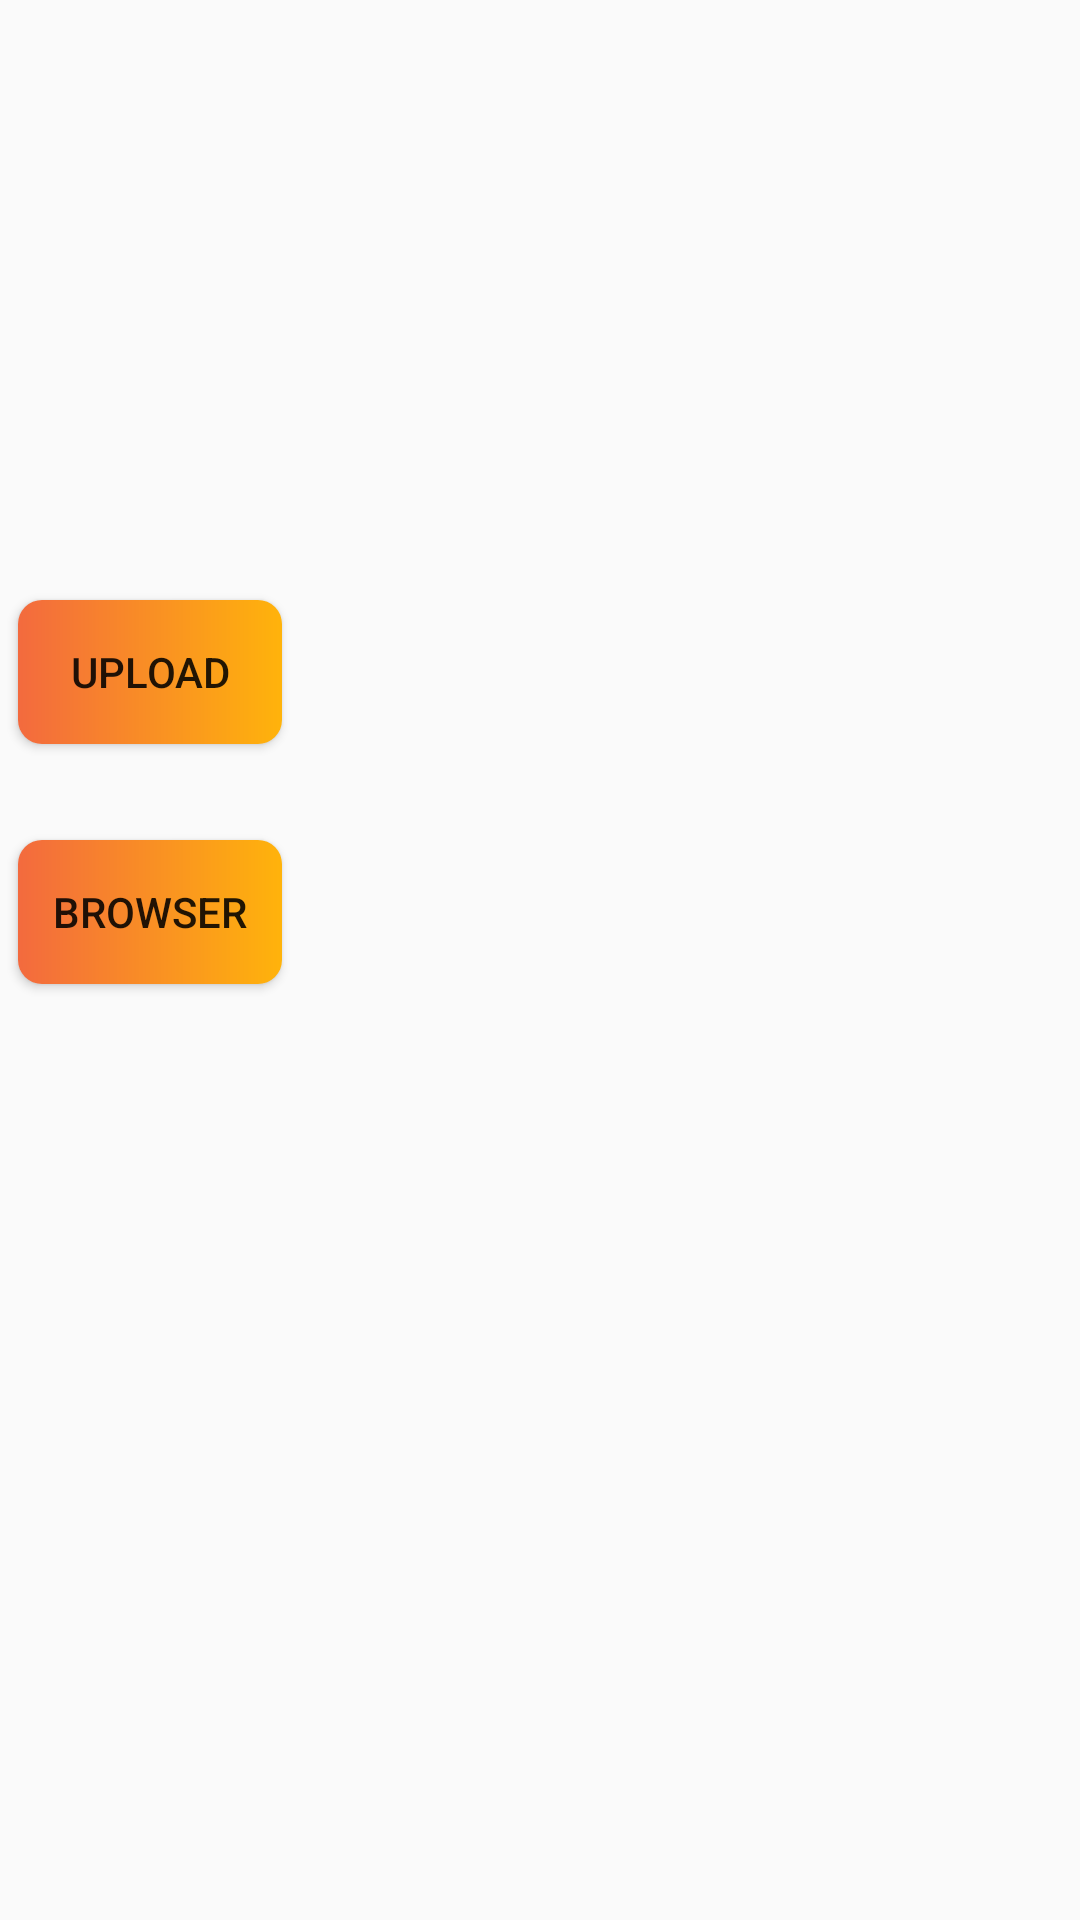

Reconstruct the res/layout file that produces this screen, plus the resources it refers to.
<!-- AndroidManifest.xml: application theme Theme.Shualeduri -->
<!-- res/layout/fragment_upload.xml -->
<?xml version="1.0" encoding="utf-8"?>
<androidx.constraintlayout.widget.ConstraintLayout xmlns:android="http://schemas.android.com/apk/res/android"
    xmlns:app="http://schemas.android.com/apk/res-auto"
    xmlns:tools="http://schemas.android.com/tools"
    android:layout_width="match_parent"
    android:layout_height="match_parent">

    <Button
        android:id="@+id/browser"
        android:layout_width="wrap_content"
        android:layout_height="wrap_content"
        android:layout_marginTop="32dp"
        android:background="@drawable/btn_style"
        android:text="browser"
        app:layout_constraintEnd_toEndOf="@+id/imageUpload"
        app:layout_constraintStart_toStartOf="@+id/imageUpload"
        app:layout_constraintTop_toBottomOf="@+id/imageUpload" />

    <Button
        android:id="@+id/imageUpload"
        android:layout_width="wrap_content"
        android:layout_height="wrap_content"
        android:layout_marginTop="100dp"
        android:background="@drawable/btn_style"
        android:text="Upload"
        app:layout_constraintEnd_toEndOf="@+id/Image"
        app:layout_constraintStart_toStartOf="@+id/Image"
        app:layout_constraintTop_toBottomOf="@+id/Image" />

    <ImageView
        android:id="@+id/Image"
        android:layout_width="100dp"
        android:layout_height="100dp"
        app:layout_constraintStart_toStartOf="parent"
        app:layout_constraintTop_toTopOf="parent"
        tools:srcCompat="@tools:sample/avatars" />

    <ImageView
        android:id="@+id/fireimage"
        android:layout_width="100dp"
        android:layout_height="100dp"
        app:layout_constraintBottom_toBottomOf="@+id/Image"
        app:layout_constraintEnd_toEndOf="parent"
        app:layout_constraintStart_toEndOf="@+id/Image"
        app:layout_constraintTop_toTopOf="@+id/Image"
        tools:srcCompat="@tools:sample/avatars" />
</androidx.constraintlayout.widget.ConstraintLayout>
<!-- resources referenced by this layout -->
<resources>
  <!-- drawable btn_style (drawable) -->
  <?xml version="1.0" encoding="utf-8"?>
  <shape android:shape="rectangle"
      xmlns:android="http://schemas.android.com/apk/res/android">
      <gradient android:startColor="#F36A3E" android:endColor="#FFB30B" />
      <corners android:radius="8dp"/>
  </shape>
  <style name="Theme.Shualeduri" parent="Theme.MaterialComponents.DayNight.NoActionBar.Bridge">
          
          <item name="colorPrimary">@color/purple_500</item>
          <item name="colorPrimaryVariant">@color/orange_dark</item>
          <item name="colorOnPrimary">@color/white</item>
          
          <item name="colorSecondary">@color/teal_200</item>
          <item name="colorSecondaryVariant">@color/teal_700</item>
          <item name="colorOnSecondary">@color/black</item>
          
          <item name="android:statusBarColor">?attr/colorPrimaryVariant</item>
          
      </style>
  <color name="purple_500">#F36A3E</color>
  <color name="orange_dark">#F36A3E</color>
  <color name="white">#FFFFFFFF</color>
  <color name="teal_200">#FF03DAC5</color>
  <color name="teal_700">#FF018786</color>
  <color name="black">#FF000000</color>
</resources>
